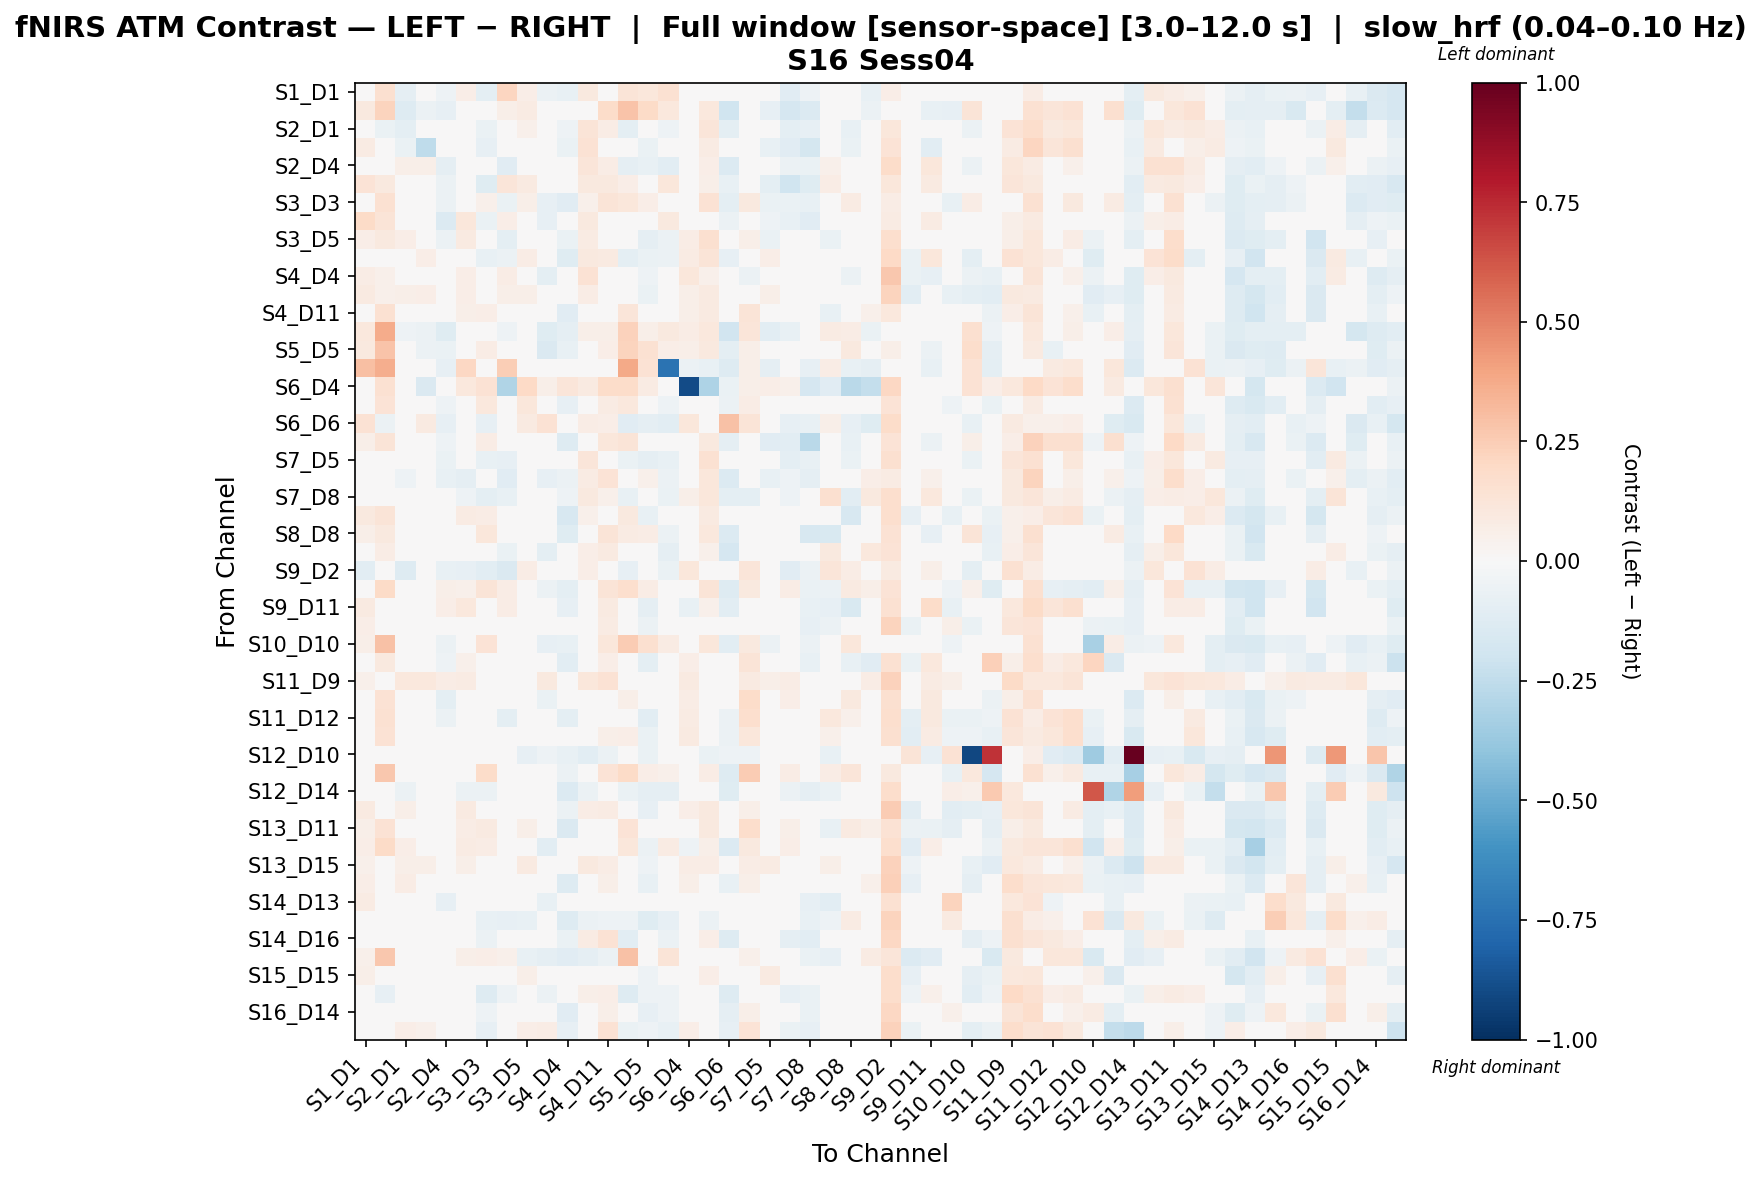

Data behind this chart, as committed beside it:
, S1_D1 hbo, S1_D3 hbo, S2_D1 hbo, S2_D2 hbo, S2_D4 hbo, S3_D1 hbo, S3_D3 hbo, S3_D4 hbo, S3_D5 hbo, S4_D2 hbo, S4_D4 hbo, S4_D6 hbo, S4_D11 hbo, S5_D3 hbo, S5_D5 hbo, S5_D7 hbo, S6_D4 hbo, S6_D5 hbo, S6_D6 hbo, S6_D8 hbo, S7_D5 hbo, S7_D7 hbo, S7_D8 hbo
S1_D1 hbo, 0.04383, 0.158, -0.08848, 0.04318, -0.05227, 0.06857, -0.09797, 0.2136, 0.06718, -0.06124, -0.0743, 0.09798, 0.02457, 0.1295, 0.1112, 0.1531, -0.01927, 0.01308, -0.0405, 0.01503, -0.03636, -0.113, -0.05378
S1_D3 hbo, 0.09658, 0.2256, -0.1305, -0.05517, -0.08123, 0.04891, 0.04109, 0.05477, 0.08472, -0.004981, -0.04552, -0.01033, 0.1864, 0.2888, 0.1945, 0.1026, -0.03652, 0.1081, -0.1982, -0.01954, -0.08094, -0.1662, -0.1346
S2_D1 hbo, -0.03041, -0.06765, -0.1015, 0.001355, -0.01488, -0.004112, -0.06915, -0.04048, 0.05237, -0.002901, -0.05092, 0.1324, 0.07158, -0.1009, -0.0477, -0.0502, 0.01808, 0.1197, -0.0962, 0.02304, -0.0175, -0.09969, -0.07941
S2_D2 hbo, 0.08343, 0.007173, -0.06679, -0.2558, 0.03174, -0.01862, -0.08576, -0.0272, 0.04739, -0.002545, -0.06733, 0.1455, -0.006726, -0.03256, -0.06709, -0.03299, -0.009432, 0.08512, 0.00838, 0.02263, -0.07058, -0.1166, -0.1753
S2_D4 hbo, -0.01428, -0.01377, 0.0588, 0.05978, -0.08795, -0.00452, -0.03604, -0.1109, 0.01594, -0.04164, -0.02493, 0.121, 0.07531, -0.09031, -0.07053, -0.1021, -0.00449, 0.06784, -0.1366, 0.01451, -0.001425, -0.05624, -0.06936
S3_D1 hbo, 0.1336, 0.09876, -0.007829, 0.002597, -0.06047, 0.02957, -0.1195, 0.1172, 0.0911, -0.04457, 0.004167, 0.0972, 0.101, 0.06805, 0.01227, 0.1157, 0.0107, 0.0598, -0.07714, 0.02592, -0.09655, -0.1992, -0.1199
S3_D3 hbo, -0.007467, 0.1536, -0.02401, -0.04043, -0.05812, -0.02897, 0.05028, -0.06923, 0.06021, -0.07983, -0.1098, 0.05457, 0.1309, 0.1128, 0.06265, -0.007736, 0.03323, 0.1449, -0.09776, 0.1001, -0.06402, -0.06966, -0.07295
S3_D4 hbo, 0.1921, 0.1272, 0.005379, 0.02822, -0.1368, 0.1145, -0.06994, 0.06526, -0.03587, -0.08195, -0.03415, 0.0965, -0.01987, 0.04441, -0.007281, 0.09587, 0.018, 0.01666, -0.06241, 0.012, -0.0502, -0.07469, -0.1158
S3_D5 hbo, 0.0703, 0.1005, 0.06415, 0.03431, -0.0612, 0.08946, 0.01648, -0.0993, 0.00704, -0.02828, -0.06317, 0.08117, 0.04423, 0.01875, -0.08938, -0.05551, 0.0751, 0.1573, -0.001737, 0.058, -0.06561, -0.02372, -0.04804
S4_D2 hbo, -0.005793, -0.04976, 0.001714, 0.07026, -0.008861, 0.004523, -0.07074, -0.06145, 0.07221, -0.02145, -0.1191, 0.09642, 0.09185, -0.09651, -0.06328, -0.05625, 0.07917, 0.1313, -0.08102, 0.03286, 0.06738, -0.04614, -0.02776
S4_D4 hbo, 0.07235, 0.05042, 0.02465, 0.01785, 0.02589, 0.06496, 0.003126, 0.07481, 0.0403, -0.0981, 0.04433, 0.1428, 0.01453, 0.01646, -0.05028, -0.01644, 0.1104, 0.05379, -0.01158, -0.059, 0.02733, -0.005939, -0.04773
S4_D6 hbo, 0.09255, 0.05348, 0.05842, 0.06353, 0.04105, 0.06548, 0.01856, 0.05963, 0.05972, -0.01703, -0.006051, 0.07794, 0.02491, 0.0297, -0.06299, -0.006025, 0.06178, 0.09158, -0.0286, 0.01706, 0.05951, 0.0023, 0.02303
S4_D11 hbo, 0.04066, 0.1558, -0.01524, -0.02633, -0.03194, 0.06176, 0.06344, -0.02431, -0.003549, -0.03708, -0.1118, 0.04425, -0.01678, 0.1181, -0.00665, -0.01131, 0.05722, 0.08657, -0.008704, 0.1274, -0.03741, 0.04864, -0.02027
S5_D3 hbo, 0.1035, 0.3698, -0.05437, -0.05631, -0.1174, 0.04875, 0.01549, -0.05286, -0.04198, -0.1174, -0.08731, 0.05681, 0.05746, 0.2341, 0.06221, 0.09751, 0.07265, 0.1016, -0.1878, 0.118, -0.104, -0.07191, -0.04749
S5_D5 hbo, 0.09849, 0.2876, -0.01527, -0.0559, -0.07029, 0.04924, 0.074, -0.03307, -0.01936, -0.1411, -0.07662, 0.01747, 0.06914, 0.2205, 0.152, 0.06741, 0.05875, 0.1008, -0.09845, 0.05607, -0.04434, 0.02343, -0.02476
S5_D7 hbo, 0.2981, 0.362, -0.02715, -0.004044, -0.07892, 0.2099, 0.04082, 0.2464, -0.006018, -0.01843, -0.01834, -0.01166, 0.04664, 0.3784, 0.1464, -0.7387, -0.05946, -0.07456, -0.1291, 0.05894, -0.0921, -0.03294, -0.08306
S6_D4 hbo, 0.04745, 0.1526, 0.04949, -0.1479, 0.03581, 0.1043, 0.1437, -0.3045, 0.1963, 0.05929, 0.1243, 0.08864, 0.186, 0.1863, 0.08122, 0.0, -0.893, -0.3084, -0.06608, 0.06057, 0.06925, 0.05132, -0.1689
S6_D5 hbo, 0.03339, 0.1405, 0.02316, 0.02379, -0.05157, 0.02644, 0.1024, -0.04402, 0.1106, -0.01424, -0.08364, 0.04519, 0.08416, 0.1016, 0.02116, -0.0533, 0.007296, 0.04442, -0.06107, 0.07665, 0.04959, 0.008511, -0.03365
S6_D6 hbo, 0.1482, -0.06141, 0.03232, 0.08615, -0.08414, 0.03171, -0.07952, -0.01529, 0.08814, 0.1414, -0.04377, 0.07716, 0.0684, -0.1137, -0.09051, -0.1024, 0.1108, 0.04334, 0.2948, 0.1301, 0.03092, -0.07856, -0.07387
S6_D8 hbo, 0.06226, 0.1261, -0.006543, 0.007488, -0.0521, 0.03695, 0.07622, -0.03939, 0.00298, -0.002725, -0.1284, -0.007969, 0.111, 0.1302, 0.01512, 0.004808, -0.03236, 0.09903, -0.08622, -0.02575, -0.1154, -0.1061, -0.2693
S7_D5 hbo, 0.04355, -0.01484, 0.03647, 0.01369, -0.06398, -0.00252, -0.07208, -0.08025, 0.008152, -0.00112, -0.02739, 0.1195, 0.04326, -0.06946, -0.08645, -0.07808, 0.0343, 0.1496, -0.0349, -0.01781, -0.04811, -0.09628, -0.0742
S7_D7 hbo, -0.03335, 0.01383, -0.05265, -0.01913, -0.0767, -0.09286, -0.04062, -0.1171, 0.008546, -0.08443, -0.06209, 0.08508, 0.1336, -0.003345, 0.05231, -0.05954, 0.0272, 0.1169, -0.1378, -0.009593, -0.07187, -0.05349, -0.08628
S7_D8 hbo, 0.04712, -0.02856, -0.01123, -0.01605, -0.04492, -0.05224, -0.09508, -0.07524, 0.04435, -0.03197, -0.05206, 0.09483, 0.05051, -0.07262, -0.02792, -0.0701, 0.05671, 0.1169, -0.1015, -0.09928, 0.002965, -0.05131, 0.01998
S8_D6 hbo, 0.09467, 0.1297, 0.02259, 0.04108, 0.03106, 0.08191, 0.07555, -0.008085, -0.0001205, -0.007356, -0.1621, 0.05052, -0.02018, 0.09821, -0.07473, 0.04914, 0.01331, 0.08878, -0.03887, 0.03739, -0.01549, 0.006042, 0.04068
S8_D8 hbo, 0.06184, 0.1012, -0.03332, 0.008765, -0.03772, 0.04579, 0.1128, -0.04732, 0.01368, -0.04996, -0.1215, 0.02934, 0.1306, 0.0849, 0.0712, -0.05646, -0.04547, 0.1056, -0.1356, 0.02508, -0.03211, 0.008913, -0.1597
S8_D15 hbo, 0.00263, 0.07626, -0.01363, 0.005203, -0.04007, 0.01257, 0.02472, -0.06927, 0.01266, -0.09415, -0.04764, 0.06589, 0.09338, 0.003881, 0.01127, -0.09266, -0.02673, 0.0519, -0.1652, 0.006526, 0.00701, -0.01489, 0.02289
S9_D2 hbo, -0.1092, -0.03098, -0.126, -0.02172, -0.07046, -0.08019, -0.1066, -0.1471, 0.07723, 0.007053, -0.004796, 0.06443, 0.0007314, -0.08171, -0.02029, -0.06789, 0.1112, -0.001711, 0.01156, 0.1172, 0.02911, -0.1152, -0.05588
S9_D9 hbo, 0.04239, 0.1877, 0.04882, 0.02781, 0.06103, 0.05275, 0.1306, 0.07531, 0.002446, -0.05906, -0.09935, -0.0223, 0.1261, 0.1716, 0.07262, 0.0132, -0.008949, 0.1286, -0.131, 0.09583, 0.007633, 0.07567, -0.0648
S9_D11 hbo, 0.08977, 0.04035, -0.01898, -0.02194, 0.06782, 0.1042, 0.02534, 0.07568, 0.03401, 0.00998, -0.08498, 0.003268, 0.0905, 0.01518, -0.08989, -0.02944, -0.07414, 0.05339, -0.1064, 0.03774, -0.02934, -0.01993, -0.07439
S10_D9 hbo, 0.06646, 0.0189, 0.01907, 0.01907, 0.01684, 0.03606, -0.03031, 0.04595, 0.013, -0.007173, -0.002232, -0.01186, 0.0798, 0.003049, -0.05796, 0.02213, 0.0197, 0.03473, -0.04092, 0.02825, 0.01159, -0.004956, -0.07855
S10_D10 hbo, 0.06061, 0.294, -0.044, -0.02629, -0.06004, 0.0248, 0.1363, 0.02991, 0.04053, -0.08459, -0.07676, -0.02862, 0.1123, 0.2529, 0.1582, 0.08473, 0.04702, 0.1147, -0.1085, 0.09901, -0.05522, -0.01288, -0.05525
S10_D12 hbo, 0.02767, 0.09849, 0.02989, 0.01711, -0.05029, 0.05044, 0.02817, 0.003653, 0.04271, 0.02858, -0.1091, -0.04197, 0.06863, -0.02835, -0.09487, -0.04778, 0.06647, 0.01647, -0.02854, 0.1282, 0.02029, -0.005659, -0.07233
S11_D9 hbo, 0.05031, 0.02652, 0.1017, 0.1057, 0.07431, 0.08162, 0.03172, 0.02536, 0.04348, 0.1009, 0.02912, 0.1145, 0.1411, -0.02266, -0.02137, -0.02633, 0.08627, 0.04446, 0.01412, 0.08914, 0.05574, 0.07461, 0.03813
S11_D11 hbo, 0.006807, 0.1448, -0.01255, 0.03587, -0.09634, -0.01108, 0.04533, -0.04386, 0.02265, -0.06453, -0.04878, 0.002518, 0.04883, 0.06126, 0.004779, -0.02578, 0.07131, 0.02922, -0.03537, 0.1873, 0.03195, 0.06942, -0.02357
S11_D12 hbo, 0.0008226, 0.1505, 0.02155, 0.0106, -0.06115, -0.009433, -0.005003, -0.1001, -0.02406, -0.02025, -0.09752, 0.01492, 0.0128, 0.02376, -0.1088, 0.003899, 0.08545, 0.008627, -0.05945, 0.1688, -0.01803, -0.04059, -0.003127
S11_D13 hbo, 0.02099, 0.1468, 0.009955, 0.02293, -0.04584, 0.01952, 0.03611, -0.02154, 0.03622, -0.02834, -0.02994, 0.0163, 0.0584, 0.06878, -0.06521, 0.01601, 0.09154, -0.001054, -0.06183, 0.1171, -0.006881, -0.02767, -0.02932
S12_D10 hbo, 0.0, 0.0, 0.0, 0.0, 0.0, 0.0, -0.04759, 0.0, -0.07819, -0.05099, -0.07479, -0.102, -0.05779, 0.0, -0.06459, -0.017, 0.0, -0.06799, -0.05099, -0.05439, -0.0306, 0.0, 0.0
S12_D12 hbo, 0.03628, 0.2692, 0.03769, 0.002549, -0.04344, 0.009284, 0.1834, -0.0219, 0.02794, -0.02369, -0.05931, -0.02635, 0.133, 0.1939, 0.06587, 0.05044, 0.02676, 0.07249, -0.1286, 0.2545, -0.03234, 0.07154, -0.04187
S12_D14 hbo, -0.04712, -0.02234, -0.05995, -0.03399, 0.01639, -0.05731, -0.05785, -0.04687, -0.02321, -0.03517, -0.1394, -0.05495, -0.01441, -0.06703, -0.08971, -0.08996, -0.0148, -0.03491, -0.1173, -0.00901, 0.0006411, -0.05995, -0.08695
S13_D6 hbo, 0.08935, 0.03493, 0.06112, 0.02458, 0.04839, 0.08879, -0.01764, 0.03073, 0.03647, -0.02233, -0.05573, 0.07307, 0.0785, 0.02039, -0.08349, -0.01213, 0.06458, 0.09494, -0.01925, 0.06084, 0.03187, 0.001293, 0.004924
S13_D11 hbo, 0.0621, 0.1426, -0.01067, -0.02411, 0.0254, 0.07312, 0.0871, 0.04578, 0.06092, 0.04083, -0.1423, 0.003953, 0.04822, 0.1329, 0.02136, 0.01073, 0.03817, 0.1005, -0.01132, 0.1742, 0.02533, 0.05856, 0.01335
S13_D13 hbo, 0.0682, 0.1909, 0.06254, 0.03328, -0.006776, 0.08287, 0.07492, 0.01448, 0.01045, -0.1055, -0.04607, 0.02898, -4.645370448880481e-05, 0.1128, -0.05706, 0.07876, -0.0508, 0.05602, -0.1367, 0.09781, -0.001639, 0.06431, 0.006315
S13_D15 hbo, 0.05152, 0.03495, 0.06166, 0.06215, -0.008707, 0.05577, 0.004547, -0.003002, 0.08646, -0.0141, -0.0003845, 0.101, 0.07635, 0.006177, -0.05049, -0.03588, 0.07544, 0.07505, -0.04838, 0.07671, 0.08517, 0.03176, 0.002124
S14_D12 hbo, 0.06722, 0.02412, 0.07449, 0.04154, 0.001794, 0.03385, -0.04867, -0.0444, -0.01466, -0.04248, -0.1255, 0.01711, 0.06194, -0.03112, -0.07594, -0.02707, 0.05866, -0.0009643, -0.07647, 0.05955, -0.001155, -0.04371, -0.04005
S14_D13 hbo, 0.07862, -0.006827, 0.01172, -0.01158, -0.08426, -0.005196, -0.03558, -0.0338, -0.03405, -0.07209, -0.0178, -0.009219, -0.02475, -0.04364, -0.03554, 0.01941, -0.01158, -0.02629, -0.03695, -0.03157, -0.007428, 0.02471, -0.08322
S14_D14 hbo, 0.01173, -0.009479, -0.00423, -0.03267, -0.0138, -0.04085, -0.07806, -0.07995, -0.07317, -0.02319, -0.1282, -0.05745, -0.05314, -0.05334, -0.1191, -0.08577, 0.03369, -0.05597, -0.003198, 0.02468, -0.02866, -0.04928, -0.07437
S14_D16 hbo, 0.01113, -0.04382, 0.00716, 0.02065, 0.002653, 0.007899, -0.06182, -0.01887, 0.03951, -0.03415, -0.06447, 0.08077, 0.1426, -0.1023, -0.04847, -0.05864, 0.02208, 0.06351, -0.1297, 0.0245, 0.01949, -0.08999, -0.1056
S15_D13 hbo, 0.05379, 0.2663, 0.01769, 0.02237, -0.008208, 0.05551, 0.06972, 0.05163, -0.07249, -0.08959, -0.1146, -0.08739, -0.06131, 0.2901, 0.009488, 0.1318, -0.02555, -0.01761, -0.04589, 0.05291, -0.02905, 0.02786, -0.07017
S15_D15 hbo, 0.05782, 0.007453, 0.01561, 0.03332, -0.02828, 0.008912, -0.03817, -0.02672, 0.05641, 0.004785, -0.0002874, 0.01814, 0.04467, -0.01445, -0.05026, -0.03294, 0.01349, 0.06368, -0.03151, 0.02442, 0.08841, -0.01332, -0.005759
S15_D16 hbo, 0.01733, -0.08197, -0.0196, 0.01721, -0.03237, 0.01459, -0.13, -0.05163, -0.003595, -0.05721, -0.02122, 0.05805, 0.06453, -0.1292, -0.05119, -0.05336, 0.01775, 0.0472, -0.1291, 0.02569, -0.02185, -0.08439, -0.06638
S16_D14 hbo, -0.02429, 0.00252, 0.01282, 0.02833, -0.04667, -0.02154, -0.05006, -0.03276, -0.02549, -0.04494, -0.1164, -0.009974, 0.05624, -0.04545, -0.08229, -0.05147, 0.01877, 0.01133, -0.09275, 0.06034, 0.0313, -0.0479, -0.06852
S16_D16 hbo, -0.001617, -0.03017, 0.06698, 0.05128, 0.01817, 0.004558, -0.08262, 0.03262, 0.06348, 0.0739, -0.07926, 0.001281, 0.1412, -0.06751, -0.05176, -0.07123, 0.06645, 0.01679, -0.08481, 0.1405, 0.02946, -0.06973, -0.08134
